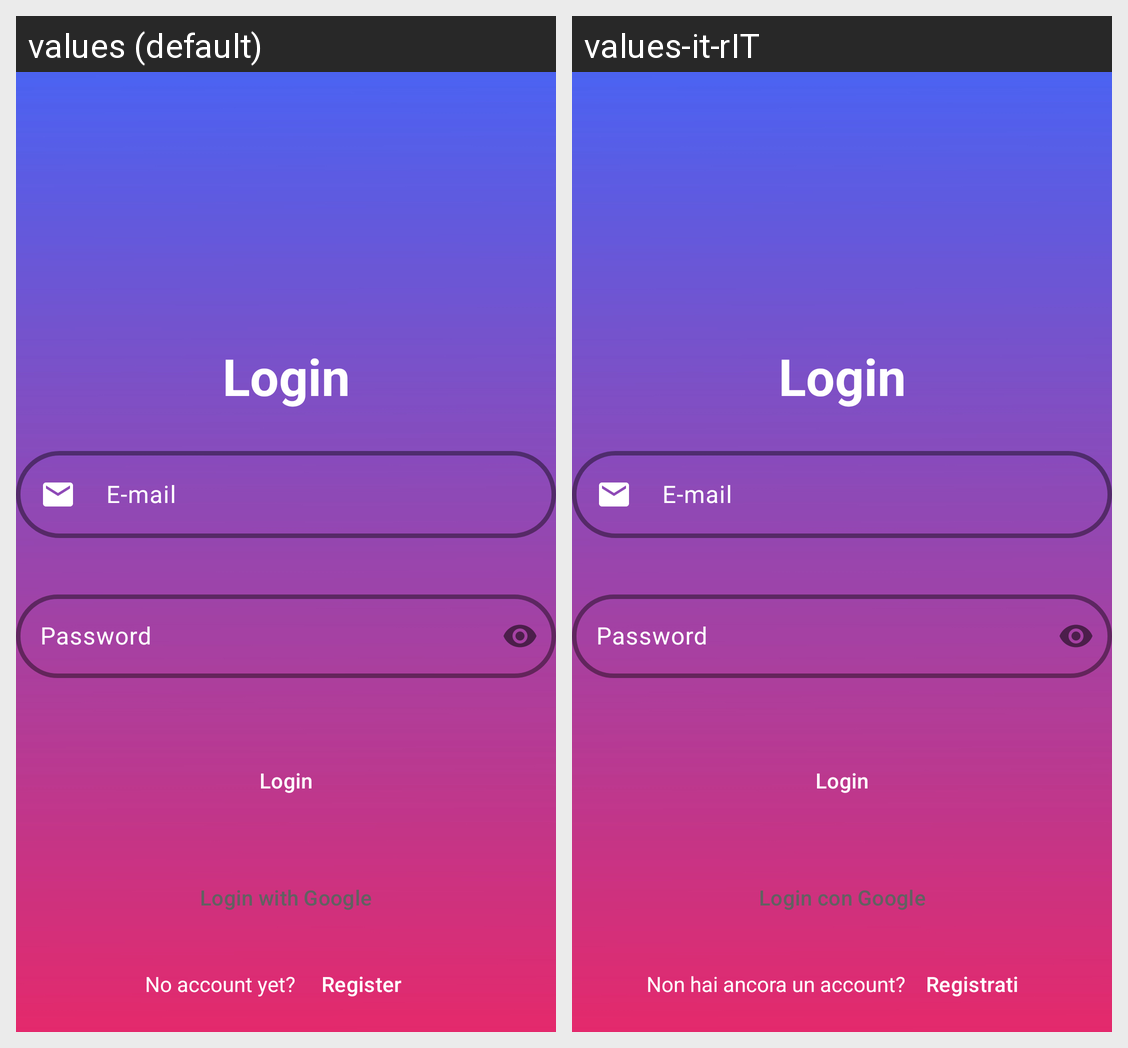

Locale-by-locale string values for the Android screen shown in this grid:
Android screen res/layout/fragment_login.xml rendered under 2 locales, left to right: values (default), values-it-rIT. Device: Nexus 5 (rendered at 1080×1920; each locale shown at half size, 540×960, under a caption strip naming it); theme Base.Theme.Readify.
Strings drawn on this screen, with the default value and each locale's value (text and hints the layout hard-codes, and strings that could not be matched under every locale, appear in the picture but are not listed):

login
  values: Login
  values-it-rIT: Login  [not translated; the default value is used]

email
  values: E-mail
  values-it-rIT: E-mail  [not translated; the default value is used]

password
  values: Password
  values-it-rIT: Password  [not translated; the default value is used]

google_login
  values: Login with Google
  values-it-rIT: Login con Google

new_account
  values: No account yet?
  values-it-rIT: Non hai ancora un account?

register
  values: Register
  values-it-rIT: Registrati
